Run: headless pygame with SDL's dummy video driver; simulated clock (each Clock.tick advances the game by its frame time, no real sleeping); random seed 0; keys injected as events and as key.get_pressed() state; mouse plan: one left click at the window centre at the start of phase 2, then a move to the lower-right quarter at the start of phase 3.
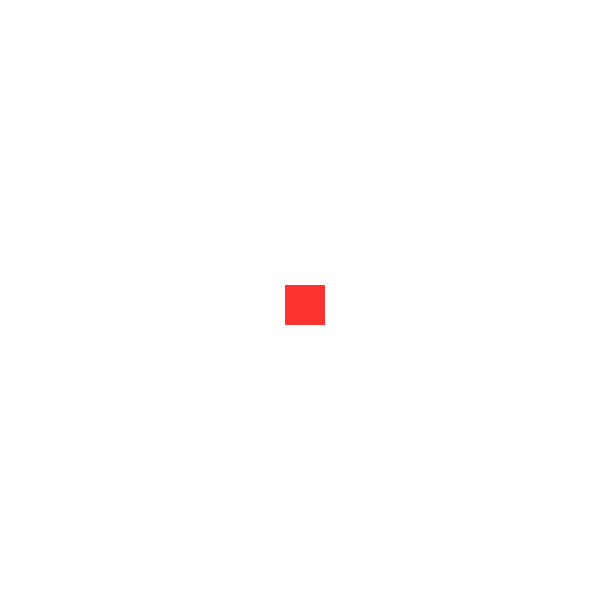
Frame 1 of 4 · flips 1–60 · no input
Frame 2 of 4 · flips 61–180 · clicked the window centre · tapped SPACE, RETURN · held RIGHT (→), D · screen unchanged from frame 1, image omitted
Frame 3 of 4 · flips 181–300 · moved the mouse to the lower-right quarter · held DOWN (↓), S · screen unchanged from frame 2, image omitted
Frame 4 of 4 · flips 301–420 · held LEFT (←), A, UP (↑), W · screen unchanged from frame 3, image omitted

The pygame program that drew these frames:

import pygame as pg

pg.init()

screen = pg.display.set_mode((600, 600))
pg.display.set_caption("Catch The Target")


running = True
x = 285
y = 285
w = 40
h = 40

while running:
    for event in pg.event.get():
        if event.type == pg.MOUSEBUTTONDOWN:
            mouse_x, mouse_y = event.pos
            print(mouse_x, mouse_y)

        if event.type == pg.QUIT:
            running = False


    screen.fill((255, 255, 255))
    pg.draw.rect(screen,(255,50,50),(x, y, w, h))

    pg.display.update()

pg.quit()
